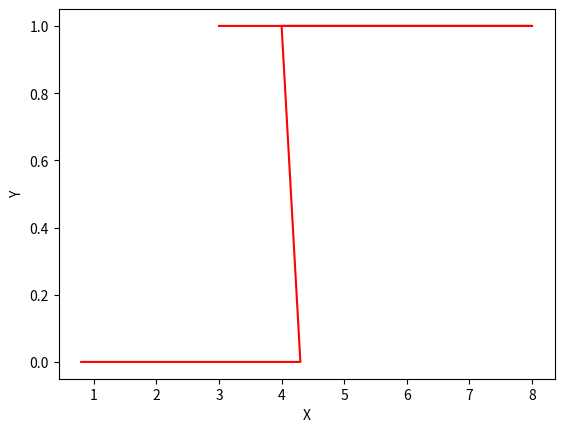

Write the Python code that produced this figure. (Note: this script raises an exception after producing the figure.)
# -*- coding: utf-8 -*-
"""
Created on Sat Oct  8 00:12:33 2016

@author: Nero
"""
import matplotlib.pyplot as plt
import numpy as np
import operator
#convert original prediction to {0,1}
def toY(Ypred):
    for i in range(Ypred.shape[0]):
        if Ypred[i]>0.5:
            Ypred[i]=1
        else:
            Ypred[i]=0
    return Ypred.tolist()
            
X=[4,5,5.6,6.8,7,7.2,8,0.8,1,1.2,2.5,2.6,3,4.3,3]
Y=[1,1,1,1,1,1,1,0,0,0,0,0,0,0,1]
data=dict(zip(X, Y))
data=sorted(data.items(), key=operator.itemgetter(1))
XY=[(ele1, ele2)for ele1,ele2 in data]
plt.xlabel('X')
plt.ylabel('Y')
plt.plot(*zip(*XY),color='r',label="origin")   
data=dict(data) 
X=list(data.keys())
Y=np.mat(list(data.values()))

#standardize X to mean 0 variance 1
Xs=(X-np.mean(X))/np.var(X)**0.5
Xsnew=[Xs,np.zeros(14)+1]
Xsnew=np.mat(Xsnew)

lumda=0.07
beta0=np.mat([[1],[0]])
u=np.zeros([14,1])
beta=beta0

#logistic regression
for k in range(3):
    for i in range(14):
        u[i]=1/(1+np.e**(-1*np.dot(np.transpose(beta),Xsnew[:,i])[0,0]))
    domain=np.zeros([14,14])
    for i in range(14):
        domain[i,i]=(1-u[i])*u[i]
    updateterm1=np.linalg.inv(2*lumda+np.dot(np.dot(Xsnew,domain),np.transpose(Xsnew)))
    updateterm2=(2*lumda*beta-np.dot(Xsnew,np.transpose(Y)-u))
    update=np.dot(updateterm1,updateterm2)
    beta=beta-update
Ypred=np.dot(np.transpose(Xsnew),beta)
Ypred=toY(Ypred)

#make plot beautiful
data=dict(zip(X, Ypred))
data=sorted(data.items(), key=operator.itemgetter(1))
XY=[(ele1, ele2)for ele1,ele2 in data]
plt.plot(*zip(*XY),linestyle=':', color='b',label="logistic")

#linear regresssion
for k in range(3):
    for i in range(14):
        u[i]=1/(1+np.e**(-1*np.dot(np.transpose(beta),Xsnew[:,i])[0,0]))
    domain=np.zeros([14,14])
    for i in range(14):
        domain[i,i]=(1-u[i])*u[i]
    updateterm1=np.linalg.inv(2*lumda+np.dot(Xsnew,np.transpose(Xsnew)))
    updateterm2=(2*lumda*beta+np.dot(np.dot(Xsnew,np.transpose(Xsnew)),beta)-np.dot(Xsnew,np.transpose(Y)))
    update=np.dot(updateterm1,updateterm2)
    beta=beta-update
Ypred=np.dot(np.transpose(Xsnew),beta)
Ypred=toY(Ypred)

#make plot beautiful
data=dict(zip(X, Ypred))
data=sorted(data.items(), key=operator.itemgetter(1))
XY=[(ele1, ele2)for ele1,ele2 in data]
plt.plot(*zip(*XY),linestyle='-.', color='g',label="linear")
plt.ylim([-0.1,1.1])
plt.legend(bbox_to_anchor=(1.05, 1), loc=2, borderaxespad=0.)    